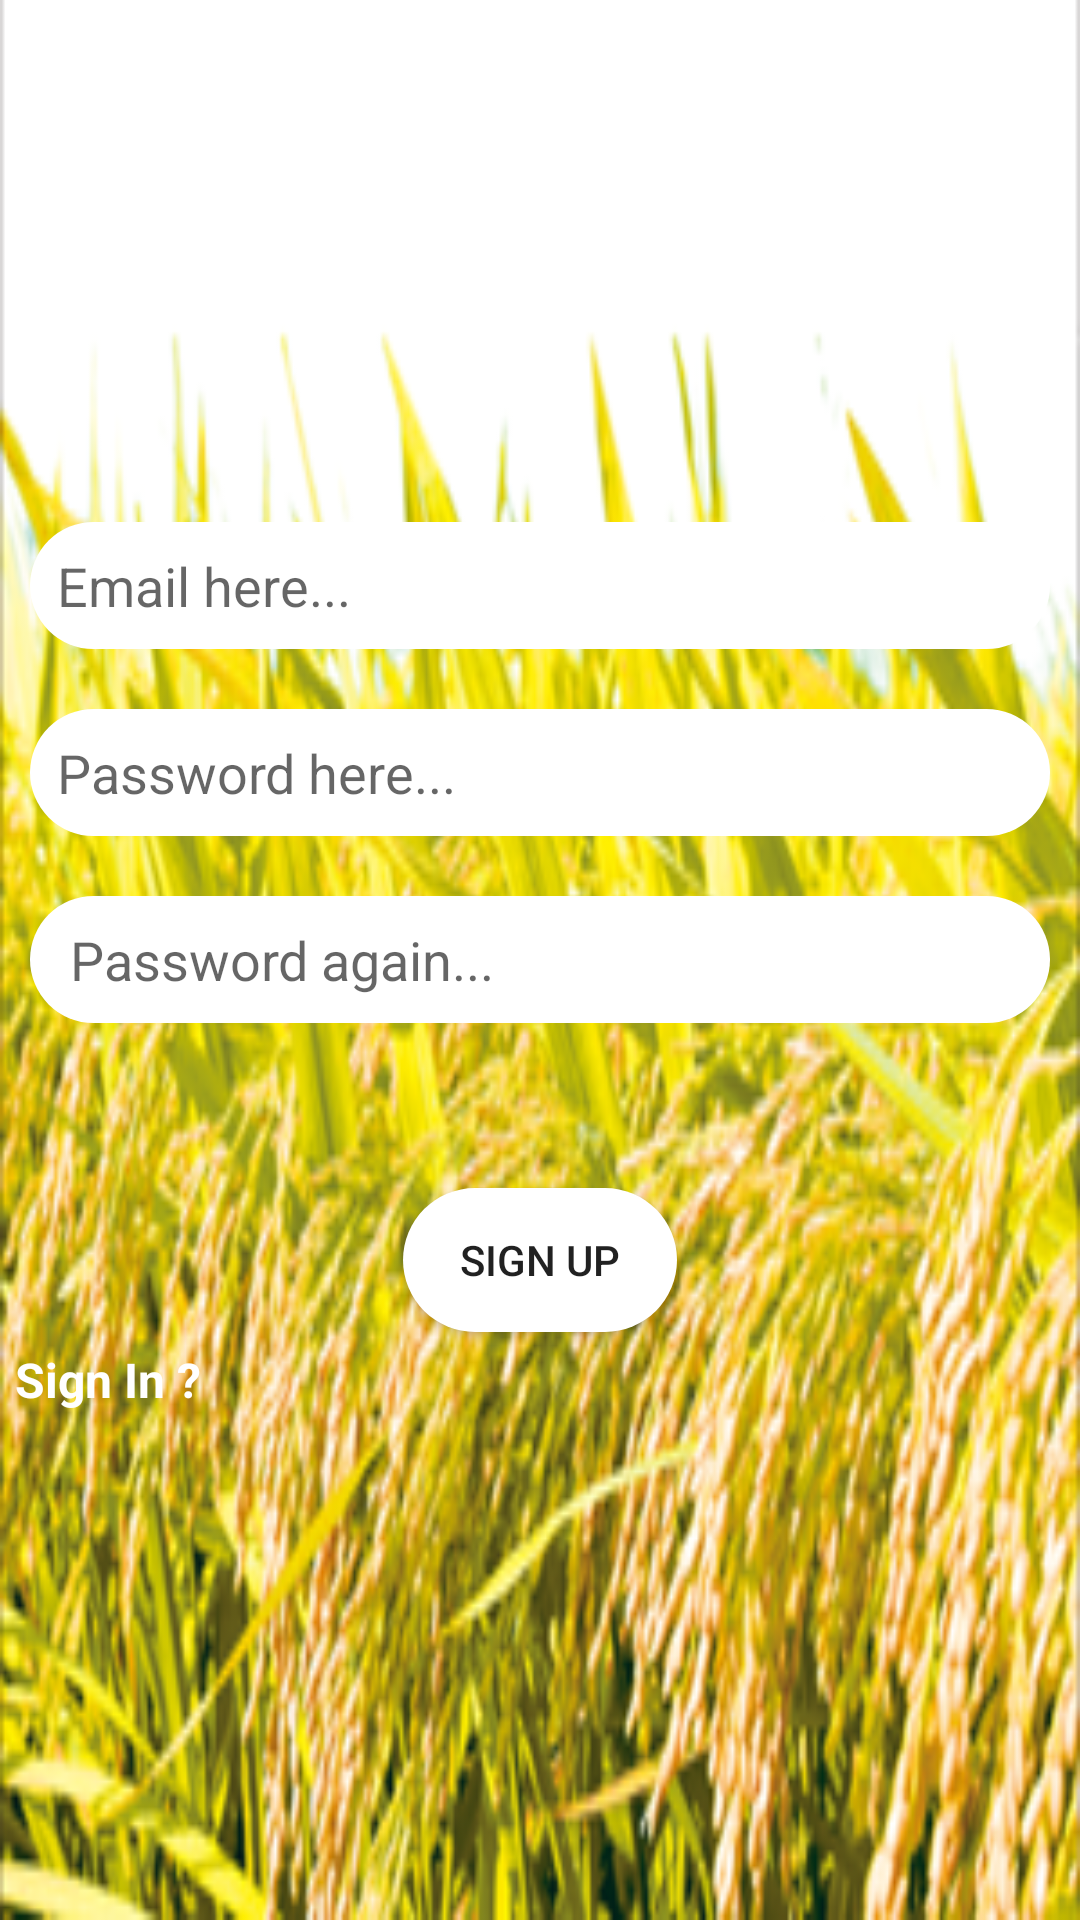

Write the Android layout XML for this screen, with the resource values it uses.
<!-- AndroidManifest.xml: application theme Theme.Mad_Project -->
<!-- res/layout/activity_register.xml -->
<?xml version="1.0" encoding="utf-8"?>
<LinearLayout xmlns:android="http://schemas.android.com/apk/res/android"
    xmlns:app="http://schemas.android.com/apk/res-auto"
    xmlns:tools="http://schemas.android.com/tools"
    android:layout_width="match_parent"
    android:orientation="vertical"
    android:gravity="center"
    android:background="@drawable/pic1"
    android:layout_height="match_parent"
    tools:context=".RegisterActivity">



    <EditText
        android:layout_marginTop="20dp"
        android:layout_width="match_parent"
        android:hint="Email here..."
        android:layout_margin="10dp"
        android:id="@+id/etAdm"
        android:inputType="text"
        android:backgroundTint="@color/White"
        android:background="@drawable/input_outline"
        android:padding="9dp"
        android:layout_height="wrap_content" />
    <EditText
        android:layout_width="match_parent"
        android:hint="Password here..."
        android:layout_margin="10dp"
        android:backgroundTint="@color/White"
        android:inputType="textPassword"
        android:background="@drawable/input_outline"
        android:id="@+id/etPassword"
        android:padding="9dp"
        android:layout_height="wrap_content" />
    <EditText
        android:layout_width="match_parent"
        android:hint=" Password again..."
        android:layout_margin="10dp"
        android:backgroundTint="@color/White"
        android:inputType="textPassword"
        android:background="@drawable/input_outline"
        android:id="@+id/etRetypedPassword"
        android:padding="9dp"
        android:layout_height="wrap_content" />

    <Button
        android:layout_marginTop="45dp"
        android:layout_width="wrap_content"
        android:text="   SIGN UP   "
        android:background="@drawable/input_outline"
        android:padding="9dp"
        android:layout_gravity="center"
        android:backgroundTint="@color/White"
        android:id="@+id/btnRegister"
        android:layout_height="wrap_content" />

    <TextView
        android:layout_width="wrap_content"
        android:text="Sign In ? "
        android:layout_gravity="left"
        android:onClick="signin"
        android:textColor="@color/White"
        android:textStyle="bold"
        android:layout_margin="5dp"
        android:textSize="16sp"
        android:layout_height="wrap_content" />
</LinearLayout>
<!-- resources referenced by this layout -->
<resources>
  <color name="White">#FFFFFFFF</color>
  <!-- drawable input_outline (drawable) -->
  <?xml version="1.0" encoding="utf-8"?>
  <shape xmlns:android="http://schemas.android.com/apk/res/android">
      <corners android:radius="30sp" /><solid android:color="@color/White"/>
  
  </shape>
  <!-- drawable pic1: png bitmap (drawable, 159377 bytes) -->
  <style name="Theme.Mad_Project" parent="Theme.MaterialComponents.DayNight.DarkActionBar">
          
          <item name="colorPrimary">@color/purple_500</item>
          <item name="colorPrimaryVariant">@color/purple_700</item>
          <item name="colorOnPrimary">@color/White</item>
          
          <item name="colorSecondary">@color/teal_200</item>
          <item name="colorSecondaryVariant">@color/teal_700</item>
          <item name="colorOnSecondary">@color/black</item>
          
          <item name="android:statusBarColor" tools:targetApi="l">?attr/colorPrimaryVariant</item>
          
      </style>
  <color name="purple_500">#FF6200EE</color>
  <color name="purple_700">#FF3700B3</color>
  <color name="teal_200">#FF03DAC5</color>
  <color name="teal_700">#FF018786</color>
  <color name="black">#FF000000</color>
</resources>
